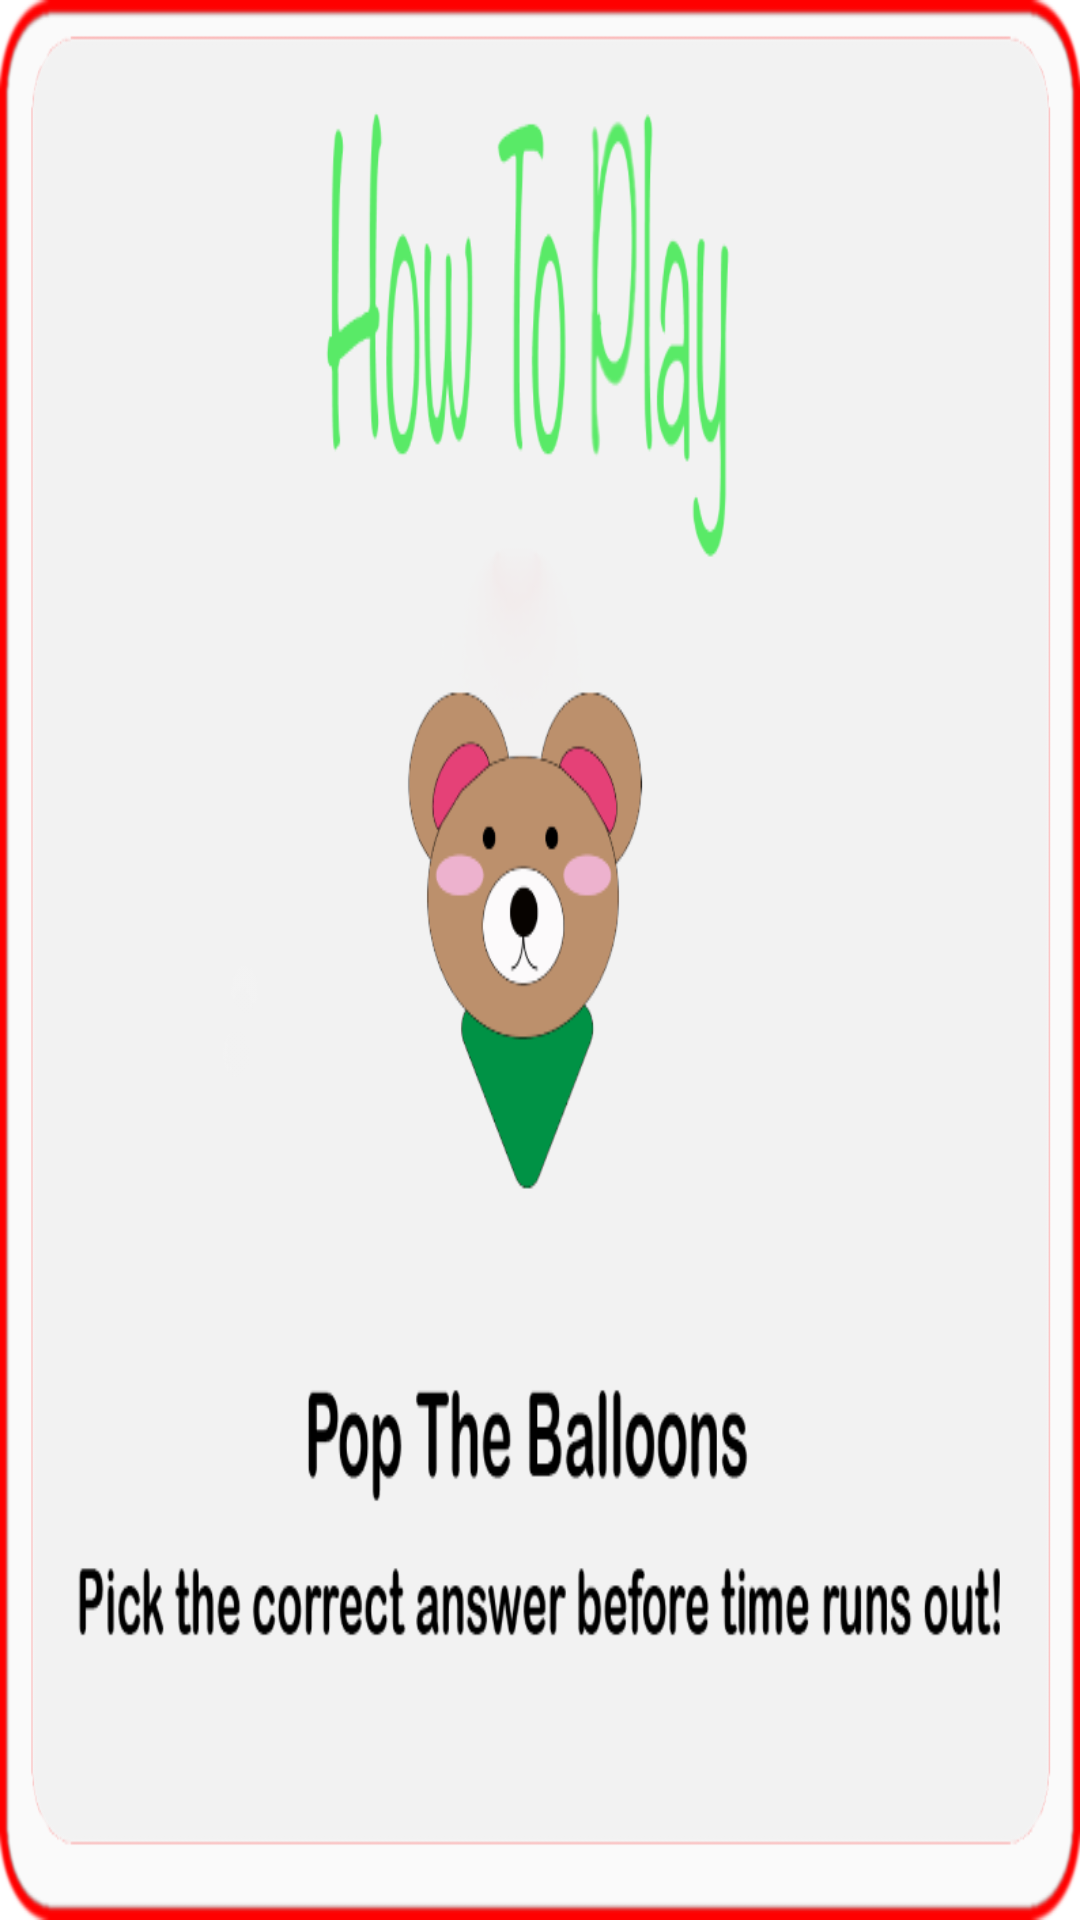

Android layout source for this screen:
<!-- AndroidManifest.xml: application theme Theme.AppCompat.Light -->
<!-- res/layout/instructions_layout.xml -->
<?xml version="1.0" encoding="utf-8"?>
<android.support.constraint.ConstraintLayout xmlns:android="http://schemas.android.com/apk/res/android"
    xmlns:app="http://schemas.android.com/apk/res-auto"
    xmlns:tools="http://schemas.android.com/tools"
    android:layout_width="match_parent"
    android:layout_height="match_parent"
    android:background="@drawable/instructions">

</android.support.constraint.ConstraintLayout>
<!-- resources referenced by this layout -->
<resources>
  <!-- drawable instructions: png bitmap (drawable-v24, 68579 bytes) -->
</resources>
